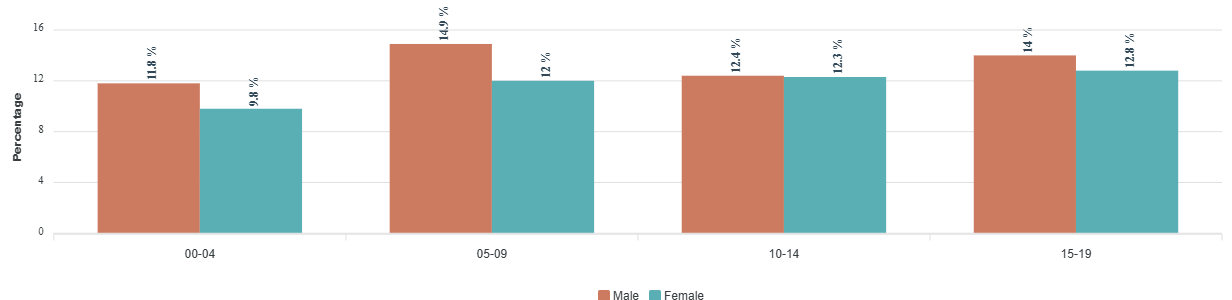

Source data for this figure (header and first rows):
category, Male, Female
00-04, 11.8, 9.8
05-09, 14.9, 12
10-14, 12.4, 12.3
15-19, 14, 12.8
